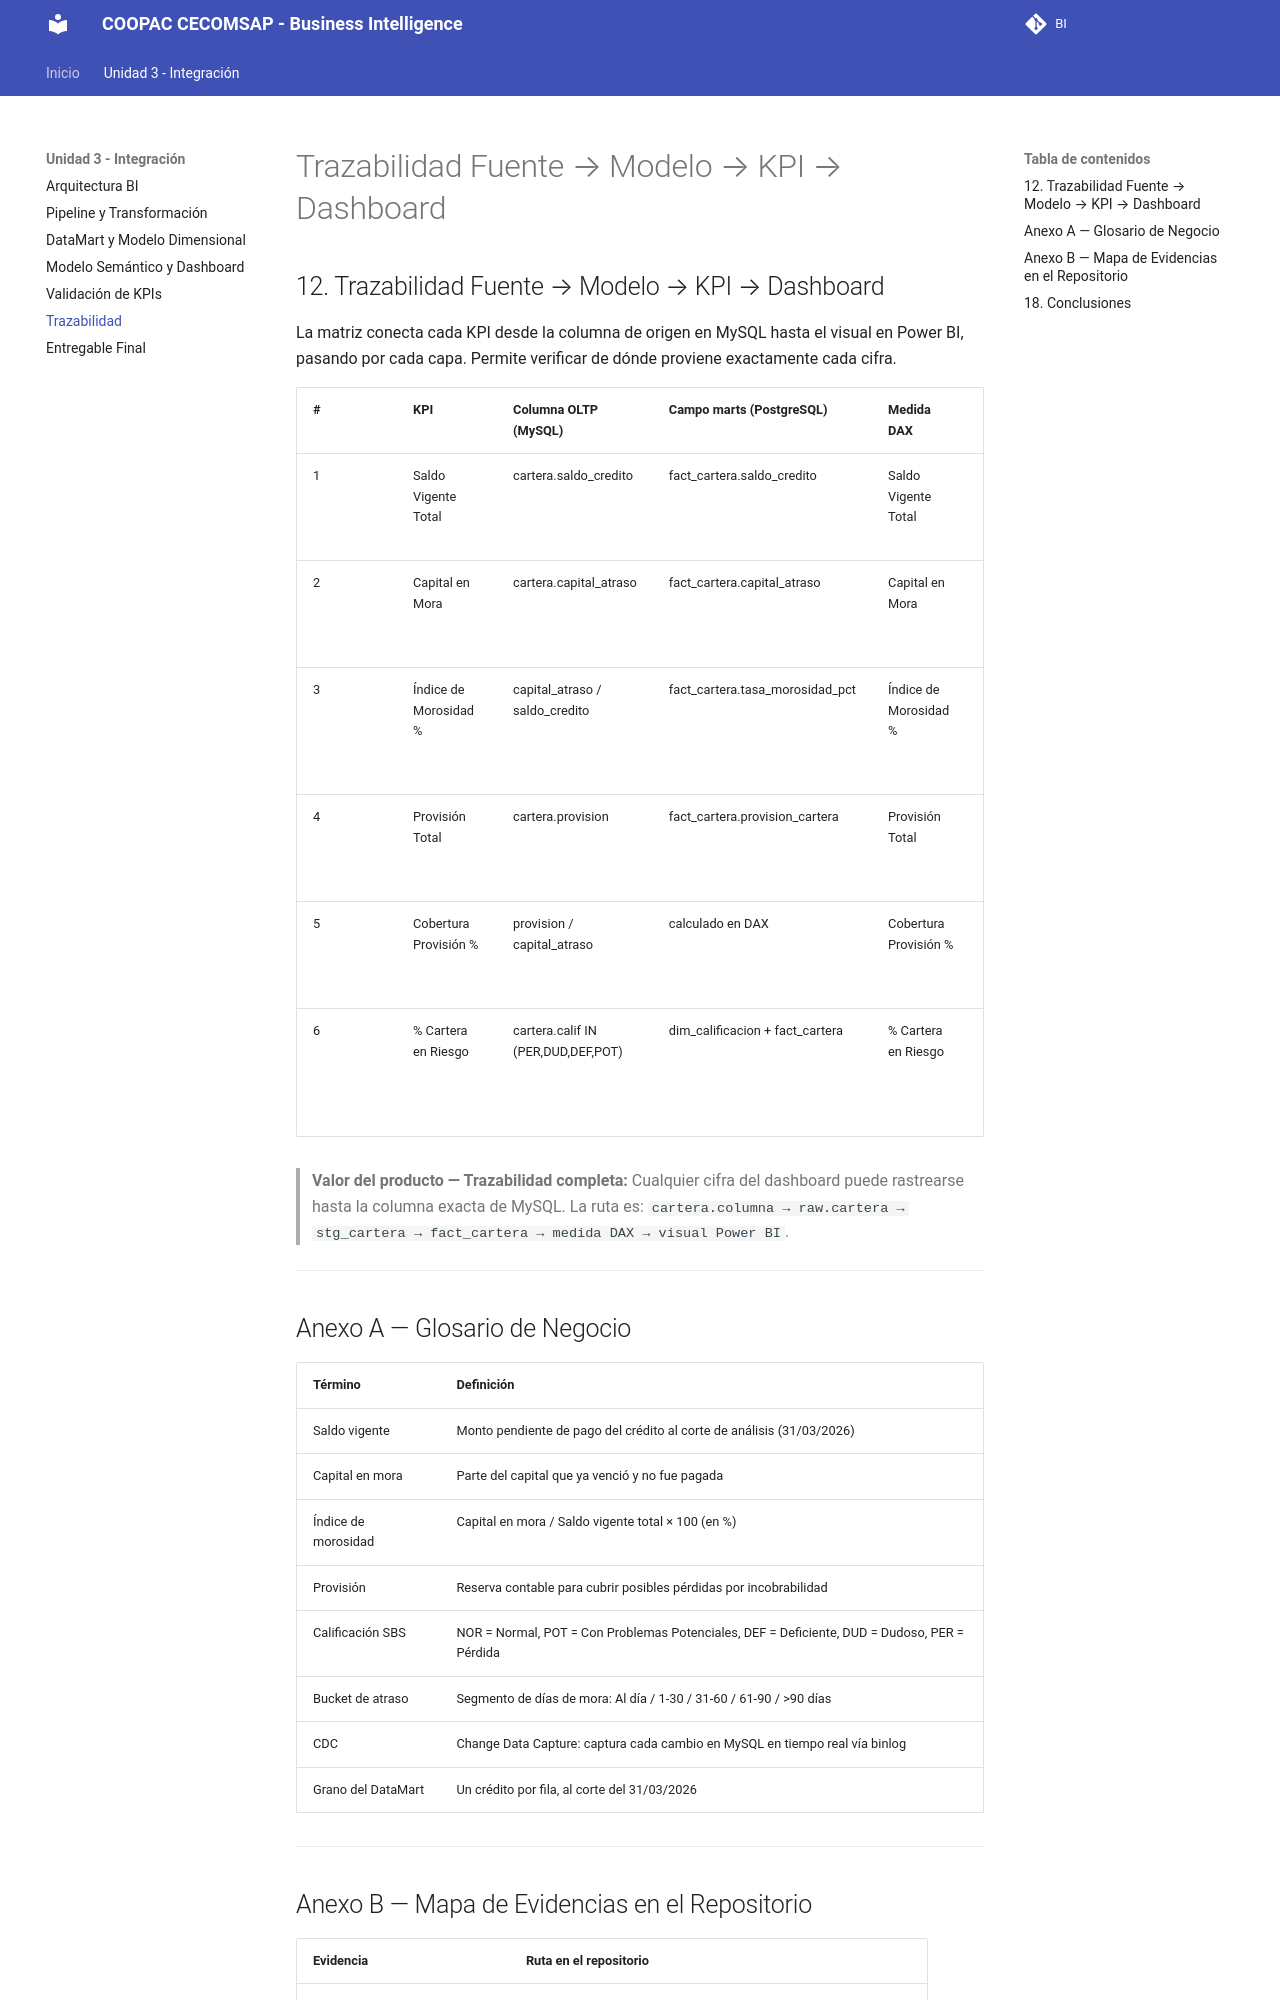

repository: Milagros-hp/BI · page: sesiones/U3_trazabilidad/index.html · generator: mkdocs

# Trazabilidad Fuente → Modelo → KPI → Dashboard

## 12. Trazabilidad Fuente → Modelo → KPI → Dashboard

La matriz conecta cada KPI desde la columna de origen en MySQL hasta el visual en Power BI, pasando por cada capa. Permite verificar de dónde proviene exactamente cada cifra.

| # | KPI | Columna OLTP (MySQL) | Campo marts (PostgreSQL) | Medida DAX | Visual Power BI |
|---|---|---|---|---|---|
| 1 | Saldo Vigente Total | cartera.saldo_credito | fact_cartera.saldo_credito | Saldo Vigente Total | Tarjeta KPI — pág. Cartera General |
| 2 | Capital en Mora | cartera.capital_atraso | fact_cartera.capital_atraso | Capital en Mora | Tarjeta KPI — pág. Cartera General |
| 3 | Índice de Morosidad % | capital_atraso / saldo_credito | fact_cartera.tasa_morosidad_pct | Índice de Morosidad % | Tarjeta + semáforo — pág. Cartera General |
| 4 | Provisión Total | cartera.provision | fact_cartera.provision_cartera | Provisión Total | Tarjeta KPI — pág. Cartera General |
| 5 | Cobertura Provisión % | provision / capital_atraso | calculado en DAX | Cobertura Provisión % | Medidor — pág. Cartera General |
| 6 | % Cartera en Riesgo | cartera.calif IN (PER,DUD,DEF,POT) | dim_calificacion + fact_cartera | % Cartera en Riesgo | Barras apiladas — pág. Cartera General |

> **Valor del producto — Trazabilidad completa:** Cualquier cifra del dashboard puede rastrearse hasta la columna exacta de MySQL. La ruta es: `cartera.columna → raw.cartera → stg_cartera → fact_cartera → medida DAX → visual Power BI`.

---

## Anexo A — Glosario de Negocio

| Término | Definición |
|---|---|
| Saldo vigente | Monto pendiente de pago del crédito al corte de análisis (31/03/2026) |
| Capital en mora | Parte del capital que ya venció y no fue pagada |
| Índice de morosidad | Capital en mora / Saldo vigente total × 100 (en %) |
| Provisión | Reserva contable para cubrir posibles pérdidas por incobrabilidad |
| Calificación SBS | NOR = Normal, POT = Con Problemas Potenciales, DEF = Deficiente, DUD = Dudoso, PER = Pérdida |
| Bucket de atraso | Segmento de días de mora: Al día / 1-30 / 31-60 / 61-90 / >90 días |
| CDC | Change Data Capture: captura cada cambio en MySQL en tiempo real vía binlog |
| Grano del DataMart | Un crédito por fila, al corte del 31/03/2026 |

---
